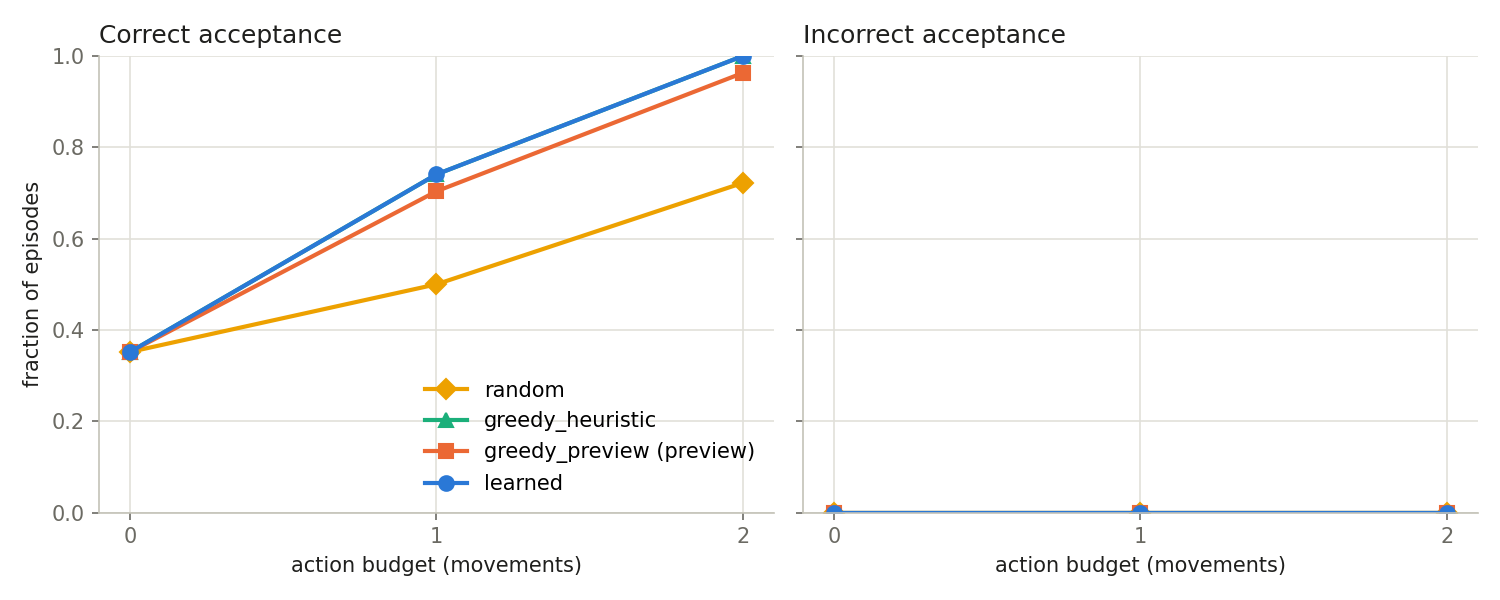

Source data for this figure (header and first rows):
policy, budget, success_rate, incorrect_accept_rate
random, 0, 0.3519, 0.0
random, 1, 0.5, 0.0
random, 2, 0.7222, 0.0
greedy_heuristic, 0, 0.3519, 0.0
greedy_heuristic, 1, 0.7407, 0.0
greedy_heuristic, 2, 1.0, 0.0
greedy_preview, 0, 0.3519, 0.0
greedy_preview, 1, 0.7037, 0.0
greedy_preview, 2, 0.963, 0.0
learned, 0, 0.3519, 0.0
learned, 1, 0.7407, 0.0
learned, 2, 1.0, 0.0
